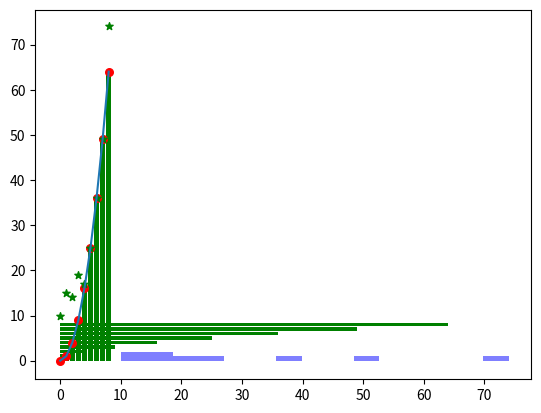

Write the Python code that produced this figure.
"""
https://towardsdatascience.com/introduction-to-matplotlib-in-python-5f5a9919991f
"""

import matplotlib.pyplot as plt

# Draw Line Graph
x_values = [0, 1, 2, 3, 4, 5, 6, 7, 8]
squares = [0, 1, 4, 9, 16, 25, 36, 49, 64]
squares_ = [10, 15, 14, 19, 17, 25, 36, 49, 74]

plt.plot(x_values, squares)
plt.title = "Line Drawing"
plt.show()

# Bar graphs
plt.bar(x_values, squares, color="green")
plt.show()

# Bar Graph Horizontal
plt.barh(x_values, squares, color="green")
plt.show()

# Scatter Plots
plt.scatter(x_values, squares, s=30, color="red")
plt.scatter(x_values, squares_, s=30, marker='*', color="green")
plt.show()

# Histogram
plt.hist(squares_, bins=15, color='blue', alpha=0.5)
plt.show()
